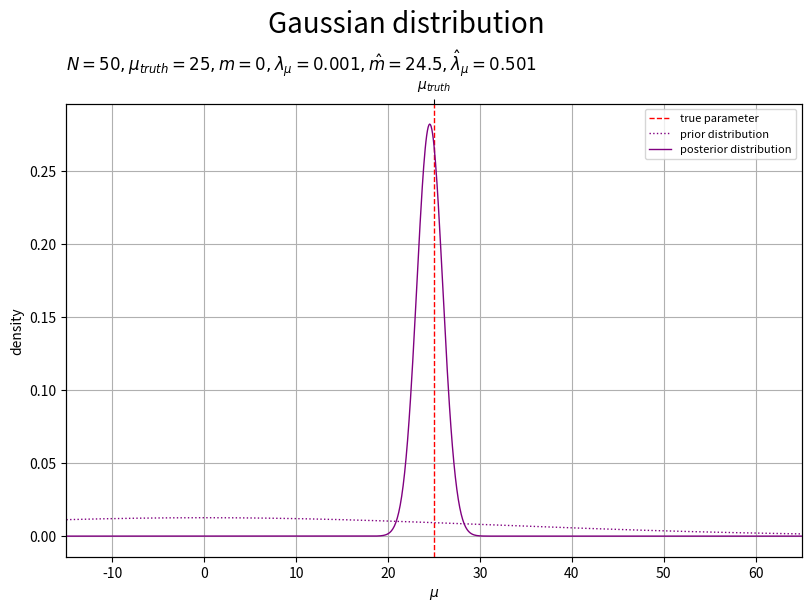
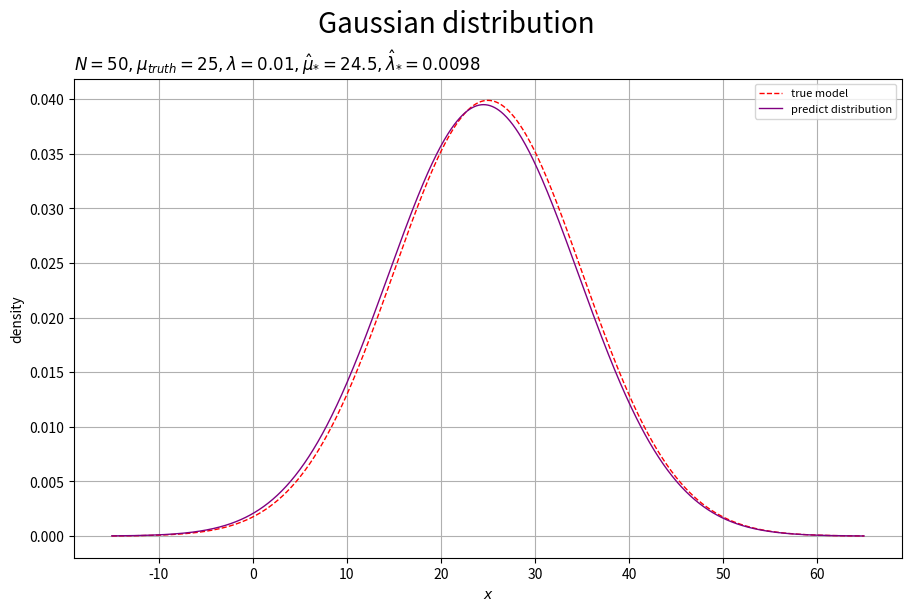

Recreate these plots in Python, in order.

# 1次元ガウスモデル --------------------------------------------------------------

# chapter 3.3.1
# 平均が未知の場合
# ベイズ推論
# 推論アルゴリズムの実装


# %%

# ライブラリの読込 ---------------------------------------------------------------

# ライブラリを読込
import numpy as np
from scipy.stats import norm 
import matplotlib.pyplot as plt


# %%

# ベイズ推論の実装 ---------------------------------------------------------------

### 生成分布(ガウス分布)の設定 -----

#### パラメータの設定 -----

# 真のパラメータを指定
mu_truth = 25.0

# 既知のパラメータを指定
lmd = 0.01
print(1.0/np.sqrt(lmd))


# %%

#### 変数の設定 -----

# x軸の範囲を設定
u = 5.0
x_size  = 1.0/np.sqrt(lmd) # 基準値を指定
x_size *= 4.0 # 倍率を指定
#x_size  = max(x_size, (x_n-mu_truth).max()) # サンプルと比較
x_size  = np.ceil(x_size /u)*u # u単位で切り上げ
x_min   = mu_truth - x_size
x_max   = mu_truth + x_size
print('x size:', x_min, x_max)

# x軸の値を作成
x_vec = np.linspace(start=x_min, stop=x_max, num=1001)


# %%

#### 分布の計算 -----

# 生成分布の確率密度を計算
model_dens_vec = norm.pdf(x=x_vec, loc=mu_truth, scale=1.0/np.sqrt(lmd))


# %%

### 事前分布(ガウス分布)の設定 -----

#### パラメータの設定 -----

# 事前分布のパラメータを指定
m         = 0.0
lambda_mu = 0.001


# %%

#### 変数の設定 -----

# μ軸の範囲を設定
mu_min = x_min
mu_max = x_max
print('μ size:', mu_min, mu_max)

# μ軸の値を作成
mu_vec = np.linspace(start=mu_min, stop=mu_max, num=1001)


# %%

#### 分布の計算 -----

# 事前分布の確率密度を計算
prior_dens_vec = norm.pdf(x=mu_vec, loc=m, scale=1.0/np.sqrt(lambda_mu))


# %%

### 観測データの生成 -----

#### データの生成 -----

# データ数を指定
N = 50

# 観測データを生成
x_n = np.random.normal(loc=mu_truth, scale=1.0/np.sqrt(lmd), size=N)


# %%

### データの集計 -----

# 階級数を指定
bin_num = 40

# 階級幅を計算
bin_size = (x_max - x_min) / bin_num

# 境界値の範囲を設定
bin_min = x_min - 0.5*bin_size
bin_max = x_max + 0.5*bin_size

# 密度を集計
obs_dens_vec, bin_vec = np.histogram(a=x_n, bins=bin_num+1, range=(bin_min, bin_max), density=True)

# 階級値を作成
center_vec = bin_vec[:-1] + 0.5*bin_size


# %%

### 事後分布(ガウス分布)の計算 -----

#### パラメータの計算 -----

# 事後分布のパラメータを計算:式(3.53, 3.54)
lambda_mu_hat = N * lmd + lambda_mu
m_hat         = (lmd * np.sum(x_n) + m * lambda_mu) / lambda_mu_hat


# %%

#### 分布の計算 -----

# 事後分布の確率密度を計算
posterior_dens_vec = norm.pdf(x=mu_vec, loc=m_hat, scale=1.0/np.sqrt(lambda_mu_hat))


# %%

#### 分布の作図 -----

# 事後分布のラベルを作成
posterior_param_lbl  = f'$N = {N}, '
posterior_param_lbl += f'\\mu_{{truth}} = {mu_truth:.3g}, '
posterior_param_lbl += f'm = {m:.3g}, \\lambda_{{\\mu}} = {lambda_mu:.3g}, '
posterior_param_lbl += f'\\hat{{m}} = {m_hat:.3g}, \\hat{{\\lambda}}_{{\\mu}} = {lambda_mu_hat:.3g}$'

# 事後分布を作図
fig, ax = plt.subplots(figsize=(8, 6), dpi=100, facecolor='white', constrained_layout=True)
fig.suptitle('Gaussian distribution', fontsize=20)

ax.axvline(
    x=mu_truth, 
    color='red', linewidth=1.0, linestyle='--', 
    label='true parameter', zorder=10
) # 真のパラメータ
ax.plot(
    mu_vec, prior_dens_vec, 
    color='purple', linewidth=1.0, linestyle=':', 
    label='prior distribution', zorder=11
) # 事前分布
ax.plot(
    mu_vec, posterior_dens_vec, 
    color='purple', linewidth=1.0, 
    label='posterior distribution', zorder=12
) # 事後分布
ax.set_xlabel('$\mu$')
ax.set_ylabel('density')
ax.set_title(posterior_param_lbl, loc='left') # パラメータラベル
ax.legend(prop={'size': 8})
ax.grid(zorder=0)
ax.set_xlim(xmin=mu_min, xmax=mu_max) # (目盛の共通化用)

ax2 = ax.twiny() # 第2軸の設定用
ax2.set_xticks(ticks=[mu_truth], labels=['$\mu_{truth}$']) # パラメータラベル
ax2.set_xlim(xmin=mu_min, xmax=mu_max) # (目盛の共通化用)

plt.show()


# %%

### 予測分布(ガウス分布)を計算 -----

#### パラメータの計算 -----

# 予測分布のパラメータを計算:式(3.62')
mu_s_hat     = m_hat
lambda_s_hat = lmd * lambda_mu_hat / (lmd + lambda_mu_hat)
#mu_s_hat      = lmd * np.sum(x_n) + m * lambda_mu
#mu_s_hat     /= N * lmd + lambda_mu
#lambda_s_hat  = (N * lmd + lambda_mu) * lmd
#lambda_s_hat /= (N + 1) * lmd + lambda_mu


# %%

#### 分布の計算 -----

# 予測分布の確率密度を計算
predict_dens_vec = norm.pdf(x=x_vec, loc=mu_s_hat, scale=1.0/np.sqrt(lambda_s_hat))


# %%

#### 分布の作図 -----

# 予測分布のラベルを作成
predict_param_lbl  = f'$N = {N}, '
predict_param_lbl += f'\\mu_{{truth}} = {mu_truth:.3g}, \\lambda = {lmd:.3g}, '
predict_param_lbl += f'\\hat{{\\mu}}_{{*}} = {mu_s_hat:.3g}, \\hat{{\\lambda}}_{{*}} = {lambda_s_hat:.3g}$'

# 予測分布を作図
fig, ax = plt.subplots(figsize=(9, 6), dpi=100, facecolor='white', constrained_layout=True)
fig.suptitle('Gaussian distribution', fontsize=20)

ax.plot(
    x_vec, model_dens_vec, 
    color='red', linewidth=1.0, linestyle='--', 
    label='true model', zorder=10
) # 真の分布
ax.plot(
    x_vec, predict_dens_vec, 
    color='purple', linewidth=1.0, 
    label='predict distribution', zorder=11
) # 予測分布
ax.set_xlabel('$x$')
ax.set_ylabel('density')
ax.set_title(predict_param_lbl, loc='left') # パラメータラベル
ax.legend(prop={'size': 8})
ax.grid(zorder=0)

plt.show()


# %%
